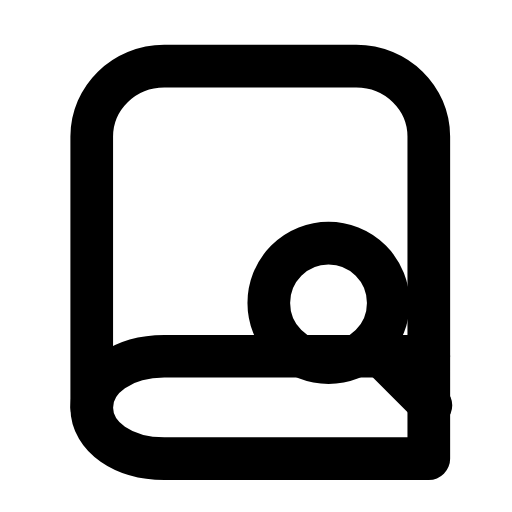
t = 0.00 s
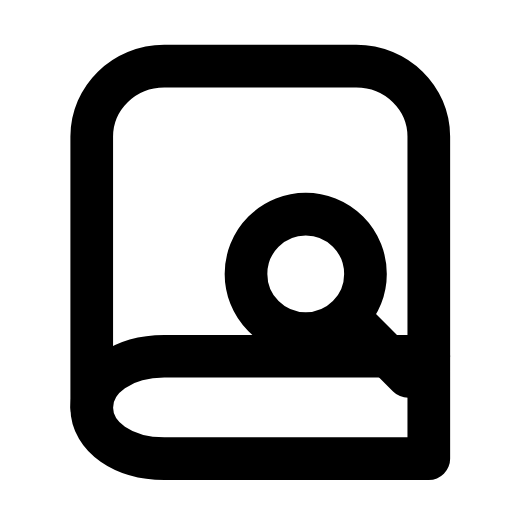
t = 0.30 s
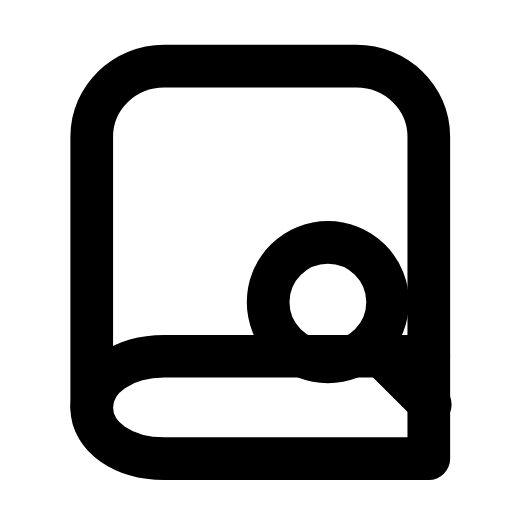
t = 0.57 s
t = 0.83 s: frame unchanged from t = 0.00 s, image omitted
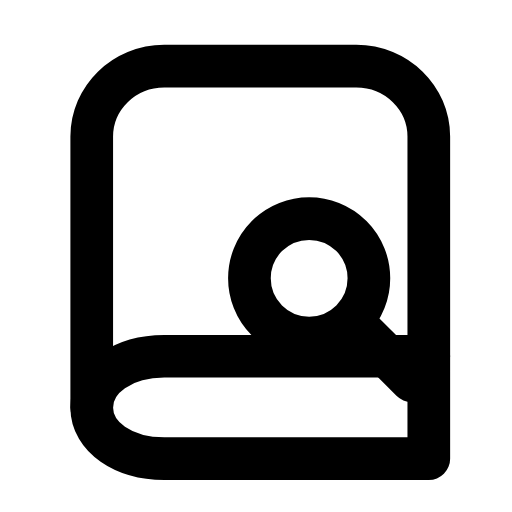
t = 1.12 s
t = 1.42 s: frame unchanged from t = 0.00 s, image omitted

The animated SVG that drew these frames (rendered in a browser with its animation timeline set to each time). Animation: 1 SMIL element (animateTransform=1); one cycle of 1.70 s, repeats indefinitely.

<svg xmlns="http://www.w3.org/2000/svg" width="24" height="24" viewBox="0 0 24 24" fill="none"><path stroke="currentColor" stroke-width="2" stroke-linecap="round" stroke-linejoin="round" fill="none" d="M20.1 16.7L20.1 6.4C20.1 4.6 18.6 3.1 16.7 3.1L7.7 3.1C5.8 3.1 4.3 4.6 4.3 6.4L4.3 19.1"></path><path stroke="currentColor" stroke-width="2" stroke-linecap="round" stroke-linejoin="round" fill="none" d="M20.1 16.7L7.7 16.7C5.8 16.7 4.3 17.7 4.3 19.1S5.8 21.5 7.7 21.5L20.1 21.5L20.1 16.7"></path><g><animateTransform attributeName="transform" type="translate" values="0 0;0 0;-1.1 -1.4;-1.1 -1.4;0 0;0 0;0 0;0 0;-1.1 -1.4;-1.1 -1.4;0 0;0 0;0 0" keyTimes="0;0.126;0.225;0.2925;0.3825;0.45;0.6;0.645;0.705;0.75;0.816;0.9;1" dur="1.7s" repeatCount="indefinite" calcMode="spline" keySplines="0.16 1 0.3 1;0.16 1 0.3 1;0.16 1 0.3 1;0.16 1 0.3 1;0.16 1 0.3 1;0.16 1 0.3 1;0.16 1 0.3 1;0.16 1 0.3 1;0.16 1 0.3 1;0.16 1 0.3 1;0.16 1 0.3 1;0.16 1 0.3 1"/><circle stroke="currentColor" stroke-width="2" stroke-linecap="round" stroke-linejoin="round" fill="none" cx="15.4" cy="14.2" r="2.8"></circle><line stroke="currentColor" stroke-width="2" stroke-linecap="round" stroke-linejoin="round" fill="none" x1="17.8" y1="16.6" x2="20.2" y2="19"></line></g></svg>
